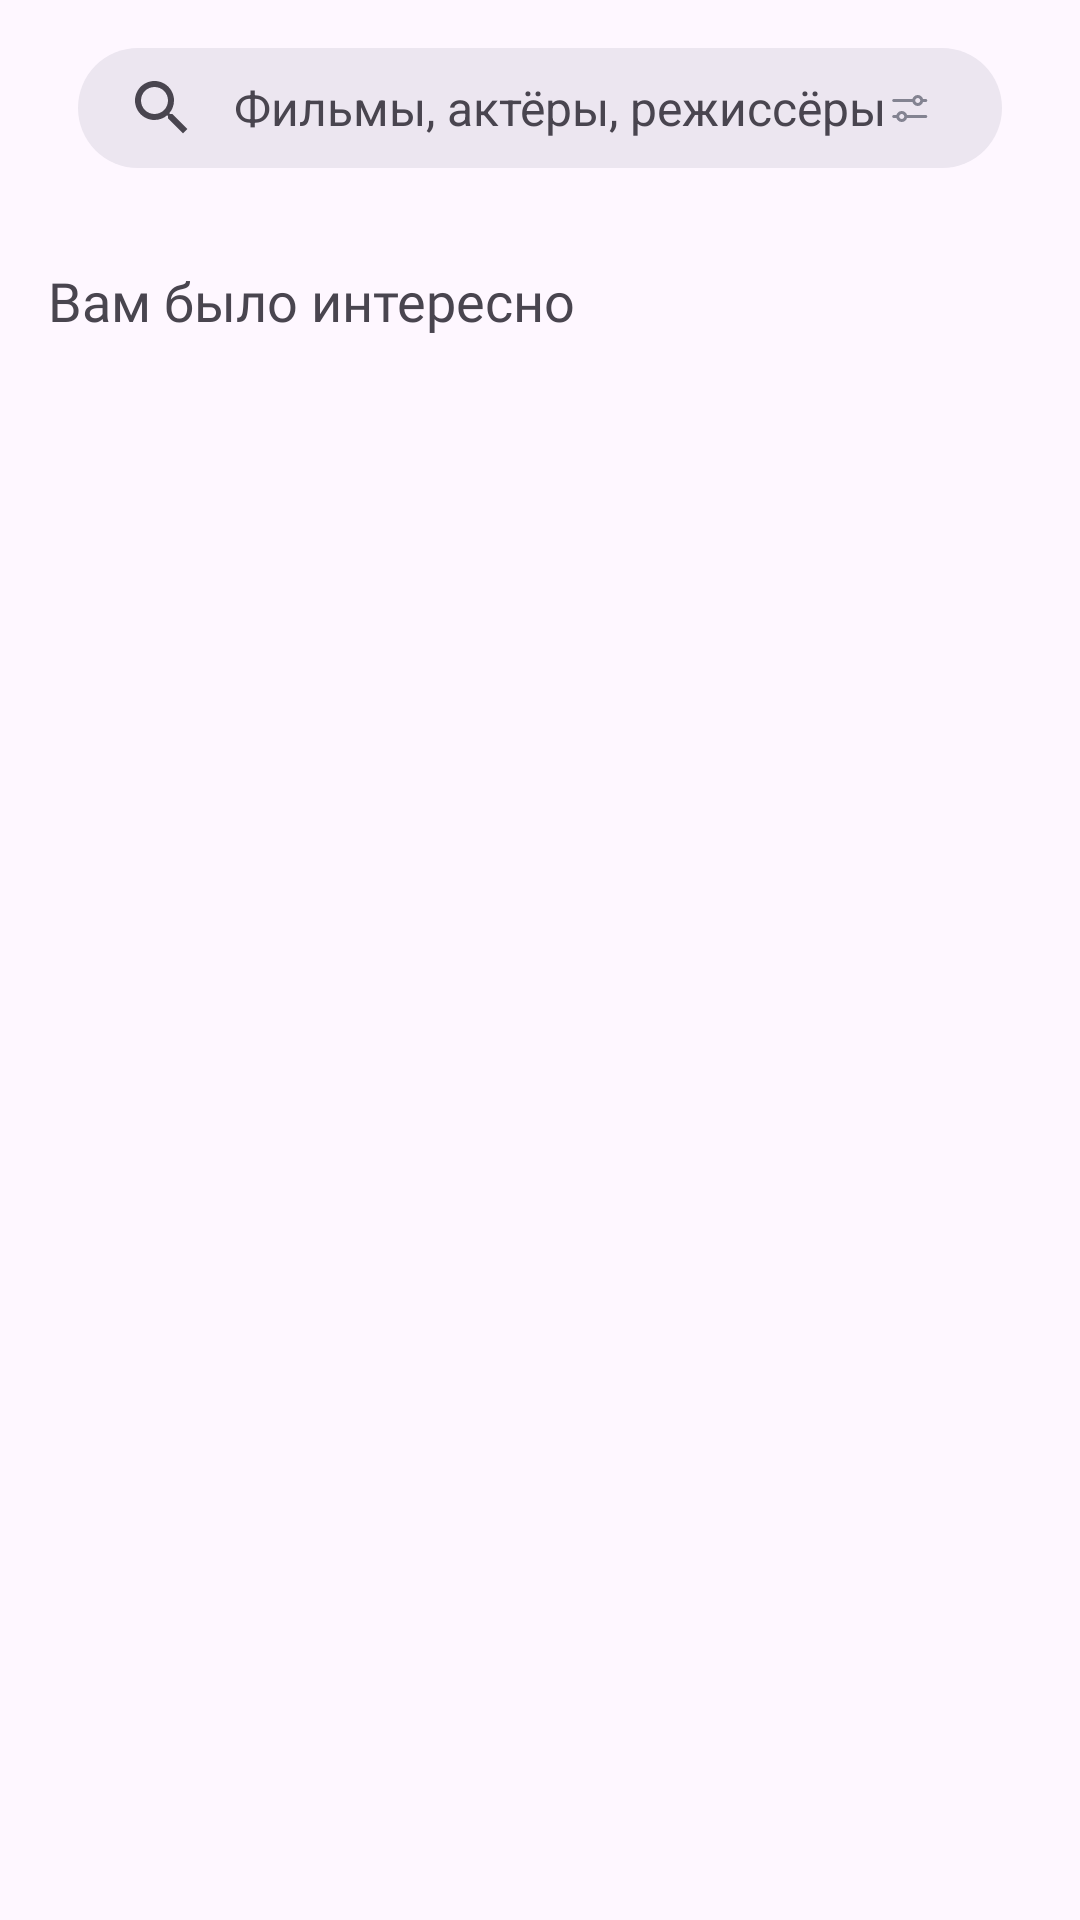

Reconstruct the res/layout file that produces this screen, plus the resources it refers to.
<!-- AndroidManifest.xml: application theme Theme.Final_android_lvl1 -->
<!-- res/layout/fragment_search.xml -->
<?xml version="1.0" encoding="utf-8"?>
<androidx.coordinatorlayout.widget.CoordinatorLayout xmlns:android="http://schemas.android.com/apk/res/android"
    xmlns:tools="http://schemas.android.com/tools"
    android:layout_width="match_parent"
    android:layout_height="match_parent"
    xmlns:app="http://schemas.android.com/apk/res-auto"
    >

    
    <TextView
        android:id="@+id/interest"
        android:layout_width="wrap_content"
        android:layout_height="wrap_content"
        android:layout_marginTop="88dp"
        android:layout_marginLeft="16dp"
        android:layout_marginRight="16dp"
        android:text="@string/you_were_interested"
        android:fontFamily="@font/graphik_semibold"
        android:textSize="18sp"
        />
    <androidx.recyclerview.widget.RecyclerView
        android:id="@+id/searchInterestRecyclerView"
        android:layout_width="match_parent"
        android:layout_height="match_parent"
        android:layout_marginTop="125dp"
        android:layout_marginLeft="16dp"
        android:layout_marginRight="16dp"
        android:nestedScrollingEnabled="false"
        />
    <com.google.android.material.appbar.AppBarLayout
        android:id="@+id/appBar"
        android:layout_width="match_parent"
        android:layout_height="wrap_content"
        >

        <com.google.android.material.search.SearchBar
            android:id="@+id/search_bar"
            android:layout_width="match_parent"
            android:layout_height="40dp"
            app:defaultMarginsEnabled="false"
            app:layout_scrollFlags="enterAlways"
            android:layout_marginTop="16dp"
            android:layout_marginStart="26dp"
            android:layout_marginEnd="26dp"
            android:hint="@string/films_actors_directors" />
    </com.google.android.material.appbar.AppBarLayout>
    <ImageButton
        android:id="@+id/searchPropsButton"
        android:layout_width="wrap_content"
        android:layout_height="wrap_content"
        android:src="@drawable/iconoptions"
        app:layout_anchor="@id/search_bar"
        android:padding="10dp"
        android:clickable="true"
        android:focusable="true"
        android:layout_marginEnd="40dp"
        app:layout_anchorGravity="center_vertical|right"
        android:background="@null"/>

    <com.google.android.material.search.SearchView
        android:id="@+id/searchView"
        android:layout_width="match_parent"
        android:layout_height="match_parent"
        android:hint="@string/films_actors_directors"
        app:layout_anchor="@id/search_bar">
        <androidx.recyclerview.widget.RecyclerView
            android:id="@+id/searchRecyclerView"
            android:layout_width="match_parent"
            android:layout_height="match_parent"/>
        <TextView
            android:id="@+id/searchNotFoundText"
            android:layout_width="wrap_content"
            android:layout_height="wrap_content"
            android:fontFamily="@font/graphik_regular"
            android:textSize="16sp"
            android:layout_marginTop="64dp"
            android:textAlignment="center"
            android:text="@string/unfortunately_not_found"
            android:visibility="gone"
            />
        <ProgressBar
            android:id="@+id/progressBarSearch"
            android:layout_width="match_parent"
            android:layout_height="match_parent"
            android:scaleY="0.3"
            android:scaleX="0.3"
            android:visibility="gone"
            />
    </com.google.android.material.search.SearchView>

</androidx.coordinatorlayout.widget.CoordinatorLayout>
<!-- resources referenced by this layout -->
<resources>
  <!-- drawable iconoptions (drawable) -->
  <vector xmlns:android="http://schemas.android.com/apk/res/android"
      android:width="13dp"
      android:height="9dp"
      android:viewportWidth="13"
      android:viewportHeight="9">
    <path
        android:pathData="M7.152,2.333H0.917C0.64,2.333 0.417,2.109 0.417,1.833C0.417,1.557 0.64,1.333 0.917,1.333H7.152C7.37,0.564 8.077,0 8.917,0C9.756,0 10.463,0.564 10.681,1.333H11.583C11.859,1.333 12.083,1.557 12.083,1.833C12.083,2.109 11.859,2.333 11.583,2.333H10.681C10.463,3.103 9.756,3.667 8.917,3.667C8.077,3.667 7.37,3.103 7.152,2.333ZM8.083,1.833C8.083,1.373 8.456,1 8.917,1C9.377,1 9.75,1.373 9.75,1.833C9.75,2.294 9.377,2.667 8.917,2.667C8.456,2.667 8.083,2.294 8.083,1.833Z"
        android:fillColor="#838391"
        android:fillType="evenOdd"/>
    <path
        android:pathData="M5.347,7.667H11.583C11.859,7.667 12.083,7.443 12.083,7.167C12.083,6.891 11.859,6.667 11.583,6.667H5.347C5.13,5.897 4.422,5.333 3.583,5.333C2.744,5.333 2.036,5.897 1.819,6.667H0.917C0.64,6.667 0.417,6.891 0.417,7.167C0.417,7.443 0.64,7.667 0.917,7.667H1.819C2.036,8.436 2.744,9 3.583,9C4.422,9 5.13,8.436 5.347,7.667ZM2.75,7.167C2.75,6.706 3.123,6.333 3.583,6.333C4.043,6.333 4.417,6.706 4.417,7.167C4.417,7.627 4.043,8 3.583,8C3.123,8 2.75,7.627 2.75,7.167Z"
        android:fillColor="#838391"
        android:fillType="evenOdd"/>
  </vector>
  <string name="films_actors_directors">Фильмы, актёры, режиссёры</string>
  <string name="unfortunately_not_found">К сожалению, по вашему запросу ничего не найдено</string>
  <string name="you_were_interested">Вам было интересно</string>
  <style name="Theme.Final_android_lvl1" parent="Base.Theme.Final_android_lvl1" />
  <style name="Base.Theme.Final_android_lvl1" parent="Theme.Material3.DayNight.NoActionBar">
          
          
      </style>
</resources>
